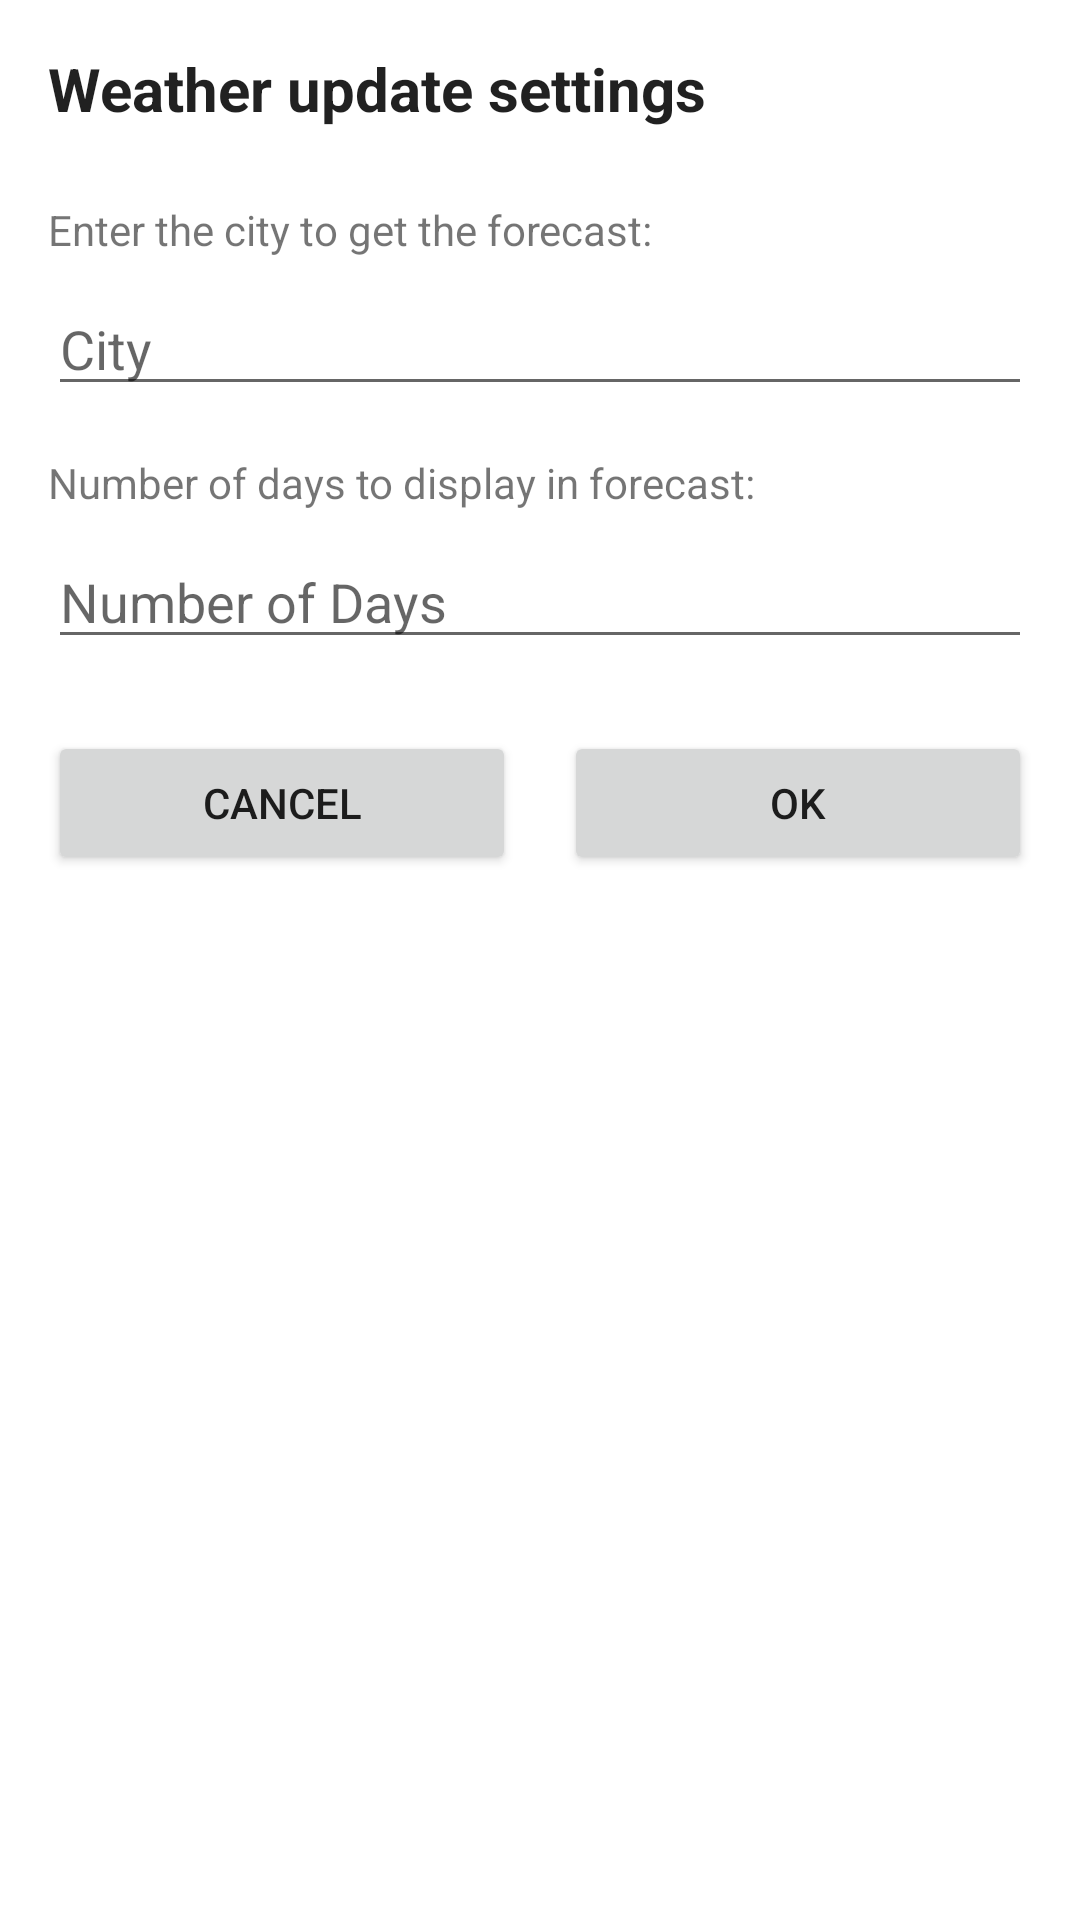

Android layout source for this screen:
<!-- AndroidManifest.xml: application theme Theme.WeatherApp -->
<!-- res/layout/settings_fragment.xml -->
<?xml version="1.0" encoding="utf-8"?>
<layout xmlns:android="http://schemas.android.com/apk/res/android"
    xmlns:app="http://schemas.android.com/apk/res-auto"
    xmlns:tools="http://schemas.android.com/tools">

    <data>
        <variable name="city" type="String" />
        <variable name="numDays" type="String" />
        <variable
            name="settingsFragment"
            type="com.example.weather_app.presentation.settings.SettingsFragment" />
    </data>

    <androidx.constraintlayout.widget.ConstraintLayout
        android:layout_width="match_parent"
        android:layout_height="wrap_content"
        android:padding="16dp">

        <TextView
            android:id="@+id/tv_settings_title"
            android:layout_width="0dp"
            android:layout_height="wrap_content"
            android:text="Weather update settings"
            android:textSize="20sp"
            android:textStyle="bold"
            android:textColor="?android:textColorPrimary"
            app:layout_constraintTop_toTopOf="parent"
            app:layout_constraintStart_toStartOf="parent"
            app:layout_constraintEnd_toEndOf="parent" />

        <TextView
            android:id="@+id/tv_settings_city_label"
            android:layout_width="0dp"
            android:layout_height="wrap_content"
            android:layout_marginTop="24dp"
            android:text="Enter the city to get the forecast:"
            app:layout_constraintTop_toBottomOf="@id/tv_settings_title"
            app:layout_constraintStart_toStartOf="parent"
            app:layout_constraintEnd_toEndOf="parent" />

        <EditText
            android:id="@+id/et_settings_city"
            android:layout_width="0dp"
            android:layout_height="wrap_content"
            android:layout_marginTop="8dp"
            android:inputType="textPersonName"
            android:text="@{city}"
            android:hint="@string/settings_city_hint"
            app:layout_constraintTop_toBottomOf="@id/tv_settings_city_label"
            app:layout_constraintStart_toStartOf="parent"
            app:layout_constraintEnd_toEndOf="parent" />

        <TextView
            android:id="@+id/tv_settings_num_days_label"
            android:layout_width="0dp"
            android:layout_height="wrap_content"
            android:layout_marginTop="16dp"
            android:text="Number of days to display in forecast:"
            app:layout_constraintTop_toBottomOf="@id/et_settings_city"
            app:layout_constraintStart_toStartOf="parent"
            app:layout_constraintEnd_toEndOf="parent" />

        <EditText
            android:id="@+id/et_settings_num_days"
            android:layout_width="0dp"
            android:layout_height="wrap_content"
            android:layout_marginTop="8dp"
            android:inputType="number"
            android:text="@{numDays}"
            android:hint="@string/settings_forecasts_number_hint"
            app:layout_constraintTop_toBottomOf="@id/tv_settings_num_days_label"
            app:layout_constraintStart_toStartOf="parent"
            app:layout_constraintEnd_toEndOf="parent" />

        <Button
            android:id="@+id/btn_settings_cancel"
            android:layout_width="0dp"
            android:layout_height="wrap_content"
            android:layout_marginTop="24dp"
            android:layout_marginEnd="8dp"
            android:text="@string/settings_cancel_button"

            app:layout_constraintTop_toBottomOf="@id/et_settings_num_days"
            app:layout_constraintStart_toStartOf="parent"
            app:layout_constraintEnd_toStartOf="@id/guideline" />

        <Button

            android:id="@+id/btn_settings_ok"
            android:layout_width="0dp"
            android:layout_height="wrap_content"
            android:layout_marginTop="24dp"
            android:layout_marginStart="8dp"
            android:text="@string/settings_ok_button"

            app:layout_constraintTop_toBottomOf="@id/et_settings_num_days"
            app:layout_constraintStart_toStartOf="@id/guideline"
            app:layout_constraintEnd_toEndOf="parent" />

        <androidx.constraintlayout.widget.Guideline
            android:id="@+id/guideline"
            android:layout_width="wrap_content"
            android:layout_height="wrap_content"
            android:orientation="vertical"
            app:layout_constraintGuide_percent="0.5" />

    </androidx.constraintlayout.widget.ConstraintLayout>
</layout>
<!-- resources referenced by this layout -->
<resources>
  <string name="settings_cancel_button">CANCEL</string>
  <string name="settings_city_hint">City</string>
  <string name="settings_forecasts_number_hint">Number of Days</string>
  <string name="settings_ok_button">OK</string>
  <style name="Theme.WeatherApp" parent="Theme.MaterialComponents.DayNight.NoActionBar">
          
          <item name="colorPrimary">@color/purple_500</item>
          <item name="colorPrimaryVariant">@color/purple_700</item>
          <item name="colorOnPrimary">@color/white</item>
          
          <item name="colorSecondary">@color/teal_200</item>
          <item name="colorSecondaryVariant">@color/teal_700</item>
          <item name="colorOnSecondary">@color/black</item>
          
          <item name="android:statusBarColor">@android:color/transparent</item>
          
      </style>
  <color name="purple_500">#edc1d2</color>
  <color name="purple_700">#FF3700B3</color>
  <color name="white">#FFFFFFFF</color>
  <color name="teal_200">#FF03DAC5</color>
  <color name="teal_700">#FF018786</color>
  <color name="black">#FF000000</color>
</resources>
